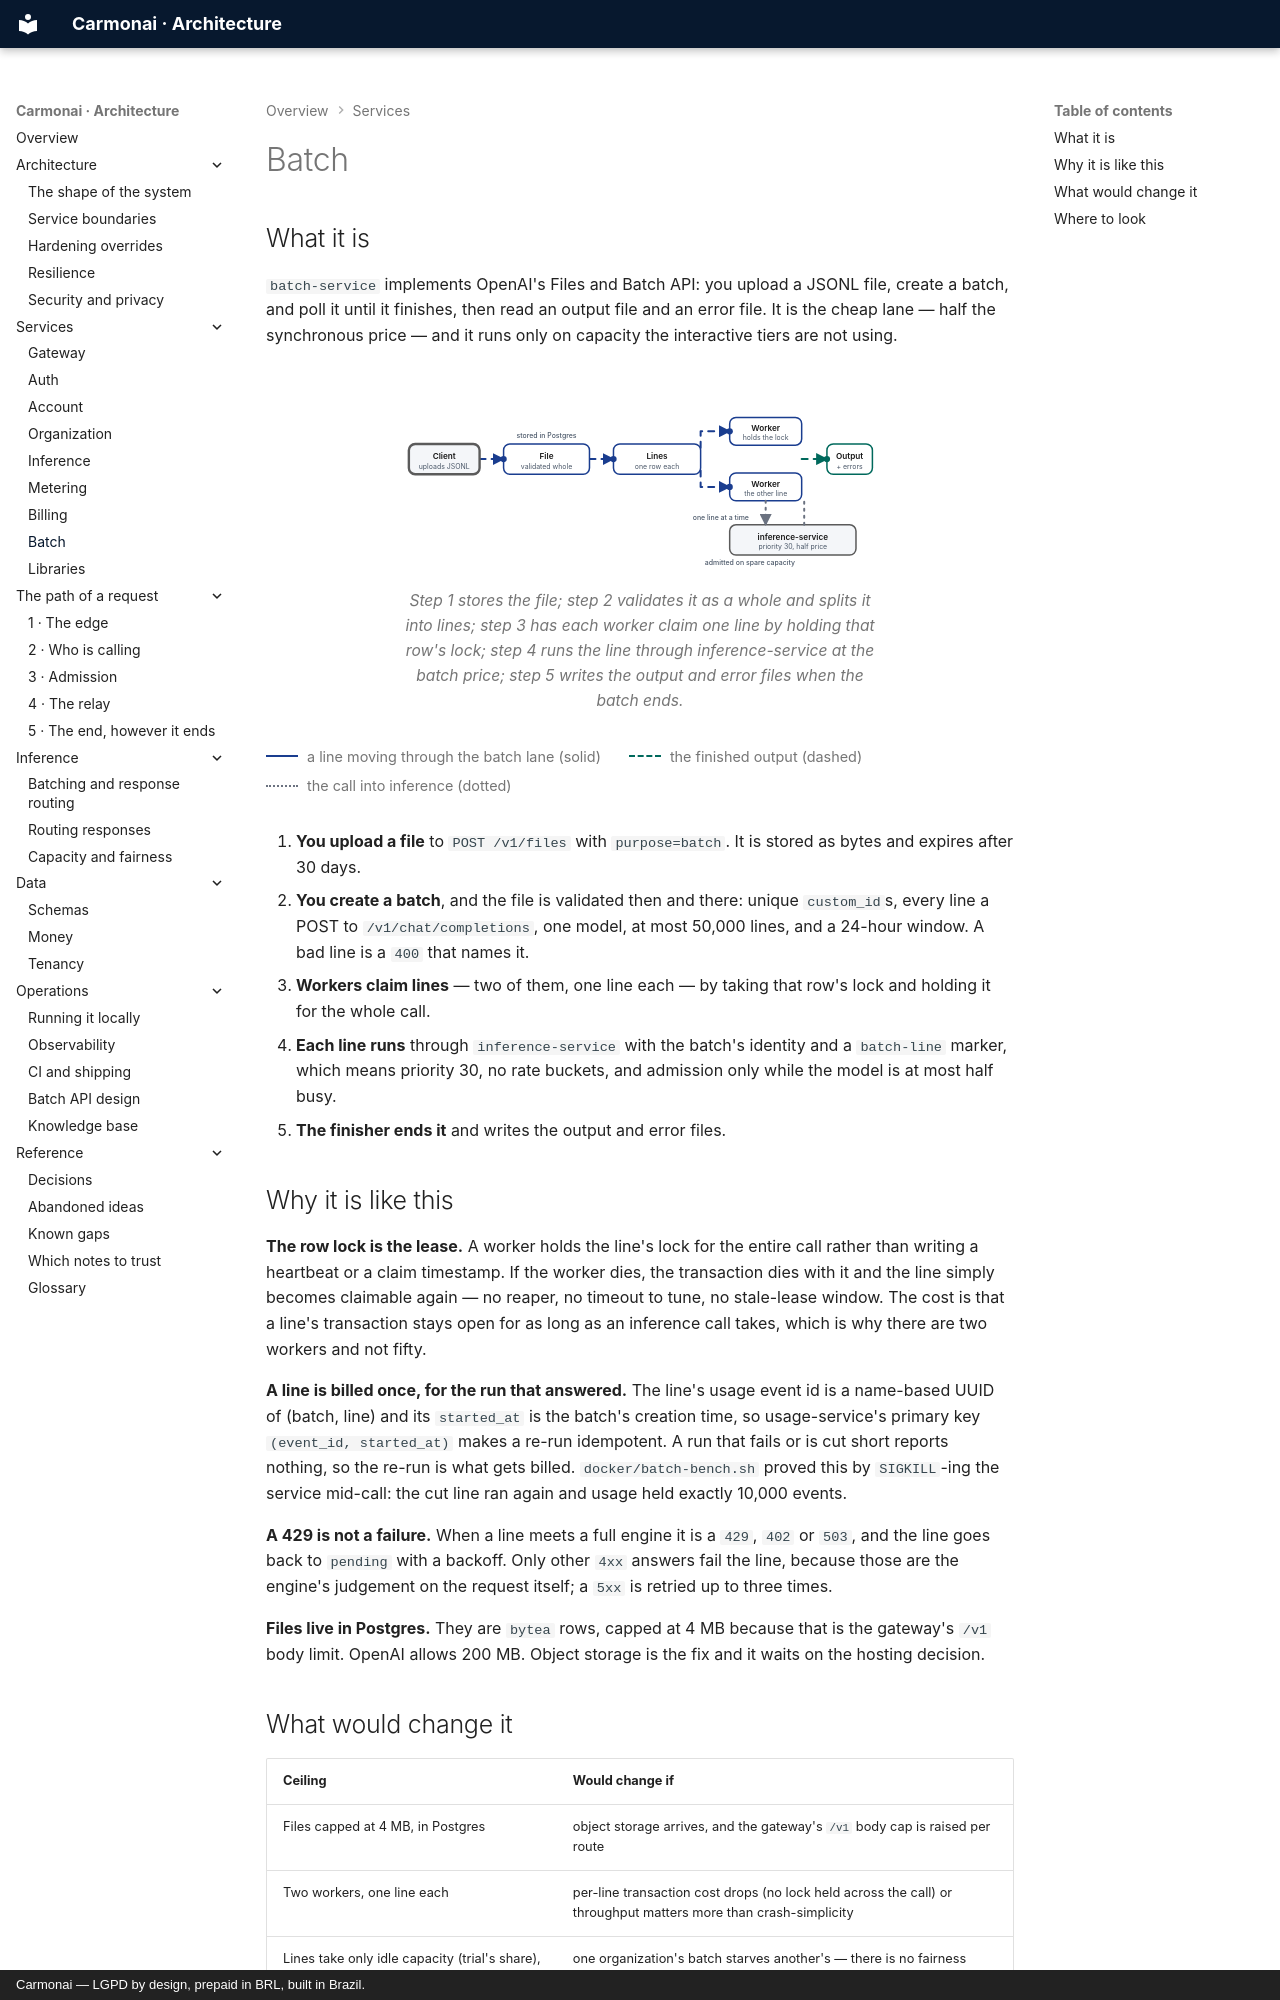

repository: carmonai/back · page: services/batch/index.html · generator: mkdocs · copyright: Carmonai — LGPD by design, prepaid in BRL, built in Brazil.

# Batch

## What it is

`batch-service` implements OpenAI's Files and Batch API: you upload a JSONL file, create a batch, and poll it
until it finishes, then read an output file and an error file. It is the cheap lane — half the synchronous
price — and it runs only on capacity the interactive tiers are not using.

<figure class="cmn-figure">
<div class="cmn-flow" markdown="0">
<svg viewBox="0 0 760 280" role="img" aria-labelledby="batch-title" aria-describedby="batch-desc"
     xmlns="http://www.w3.org/2000/svg">
  <title id="batch-title">A batch file becoming answers, with the row lock as the lease</title>
  <desc id="batch-desc">A file is uploaded and stored, validated as a whole, then split into lines. Two workers
  claim a line each by holding its database row lock for the whole call to inference-service; the answer and
  any error are written out by the finisher when the batch ends.</desc>

  <defs>
    <marker id="batch-arrow-flow" viewBox="0 0 10 10" refX="9" refY="5" markerWidth="6" markerHeight="6"
            orient="auto-start-reverse"><path class="cmn-arrow" d="M0 0 L10 5 L0 10 z"/></marker>
  </defs>

  <!-- Hop order: upload, validate, claim, call, finish. -->
  <g id="batch-hops">
    <path id="batch-hop1" class="cmn-link cmn-link--flow cmn-dash" d="M126 92 H164" marker-end="url(#batch-arrow-flow)"/>
    <path id="batch-hop2" class="cmn-link cmn-link--flow cmn-dash" d="M300 92 H338" marker-end="url(#batch-arrow-flow)"/>
    <path id="batch-hop3" class="cmn-link cmn-link--flow cmn-dash" d="M476 74 V48 H522" marker-end="url(#batch-arrow-flow)"/>
    <path id="batch-hop4" class="cmn-link cmn-link--flow cmn-dash" d="M476 110 V136 H522" marker-end="url(#batch-arrow-flow)"/>
    <path id="batch-hop5" class="cmn-link cmn-link--accent cmn-dash" d="M636 92 H676" marker-end="url(#batch-arrow-flow)"/>
  </g>

  <g class="cmn-node cmn-node--entry cmn-node--soft" id="batch-client" aria-labelledby="batch-client-l">
    <rect x="14" y="68" width="112" height="48" rx="10"/>
    <text id="batch-client-l" x="70" y="88">Client</text>
    <text class="cmn-sub" x="70" y="104">uploads JSONL</text>
  </g>

  <g class="cmn-node cmn-node--flow" id="batch-file" aria-labelledby="batch-file-l">
    <rect x="164" y="68" width="136" height="48" rx="10"/>
    <text id="batch-file-l" x="232" y="88">File</text>
    <text class="cmn-sub" x="232" y="104">validated whole</text>
  </g>

  <g class="cmn-node cmn-node--flow" id="batch-lines" aria-labelledby="batch-lines-l">
    <rect x="338" y="68" width="138" height="48" rx="10"/>
    <text id="batch-lines-l" x="407" y="88">Lines</text>
    <text class="cmn-sub" x="407" y="104">one row each</text>
  </g>

  <g class="cmn-node cmn-node--flow" id="batch-worker-a" aria-labelledby="batch-worker-a-l">
    <rect x="522" y="26" width="114" height="44" rx="10"/>
    <text id="batch-worker-a-l" x="579" y="44">Worker</text>
    <text class="cmn-sub" x="579" y="59">holds the lock</text>
  </g>

  <g class="cmn-node cmn-node--flow" id="batch-worker-b" aria-labelledby="batch-worker-b-l">
    <rect x="522" y="114" width="114" height="44" rx="10"/>
    <text id="batch-worker-b-l" x="579" y="132">Worker</text>
    <text class="cmn-sub" x="579" y="147">the other line</text>
  </g>

  <g class="cmn-node cmn-node--accent" id="batch-out" aria-labelledby="batch-out-l">
    <rect x="676" y="68" width="72" height="48" rx="10"/>
    <text id="batch-out-l" x="712" y="88">Output</text>
    <text class="cmn-sub" x="712" y="104">+ errors</text>
  </g>

  <g class="cmn-node cmn-node--soft" id="batch-inference" aria-labelledby="batch-inference-l">
    <rect x="522" y="196" width="200" height="48" rx="10"/>
    <text id="batch-inference-l" x="622" y="216">inference-service</text>
    <text class="cmn-sub" x="622" y="232">priority 30, half price</text>
  </g>
  <path id="batch-hop6" class="cmn-link cmn-link--quiet" d="M579 158 V196" marker-end="url(#batch-arrow-flow)"/>
  <path id="batch-hop7" class="cmn-link cmn-link--quiet" d="M640 196 V158"/>

  <circle class="cmn-packet cmn-travel" r="5"
          style="offset-path: path('M126 92 H164'); --cmn-travel: 1.1s; --cmn-delay: 0s;"></circle>
  <circle class="cmn-packet cmn-travel" r="5"
          style="offset-path: path('M300 92 H338'); --cmn-travel: 1.1s; --cmn-delay: 0.3s;"></circle>
  <circle class="cmn-packet cmn-travel" r="5"
          style="offset-path: path('M476 74 V48 H522'); --cmn-travel: 1.3s; --cmn-delay: 0.6s;"></circle>
  <circle class="cmn-packet cmn-travel" r="5"
          style="offset-path: path('M476 110 V136 H522'); --cmn-travel: 1.3s; --cmn-delay: 0.8s;"></circle>
  <circle class="cmn-packet cmn-packet--accent cmn-travel" r="5"
          style="offset-path: path('M636 92 H676'); --cmn-travel: 1.2s; --cmn-delay: 1.2s;"></circle>

  <rect class="cmn-label-plate" x="452" y="176" width="112" height="16" rx="4"/>
  <text class="cmn-label" x="508" y="188">one line at a time</text>
  <rect class="cmn-label-plate" x="150" y="46" width="164" height="16" rx="4"/>
  <text class="cmn-label" x="232" y="58">stored in Postgres</text>
  <rect class="cmn-label-plate" x="486" y="248" width="136" height="16" rx="4"/>
  <text class="cmn-label" x="554" y="260">admitted on spare capacity</text>
</svg>
</div>
<figcaption>Step 1 stores the file; step 2 validates it as a whole and splits it into lines; step 3 has each
worker claim one line by holding that row's lock; step 4 runs the line through inference-service at the batch
price; step 5 writes the output and error files when the batch ends.</figcaption>
</figure>

<div class="cmn-legend">
  <span><i class="is-flow"></i> a line moving through the batch lane (solid)</span>
  <span><i class="is-accent"></i> the finished output (dashed)</span>
  <span><i class="is-async"></i> the call into inference (dotted)</span>
</div>

1. **You upload a file** to `POST /v1/files` with `purpose=batch`. It is stored as bytes and expires after
   30 days.
2. **You create a batch**, and the file is validated then and there: unique `custom_id`s, every line a POST to
   `/v1/chat/completions`, one model, at most 50,000 lines, and a 24-hour window. A bad line is a `400` that
   names it.
3. **Workers claim lines** — two of them, one line each — by taking that row's lock and holding it for the
   whole call.
4. **Each line runs** through `inference-service` with the batch's identity and a `batch-line` marker, which
   means priority 30, no rate buckets, and admission only while the model is at most half busy.
5. **The finisher ends it** and writes the output and error files.
